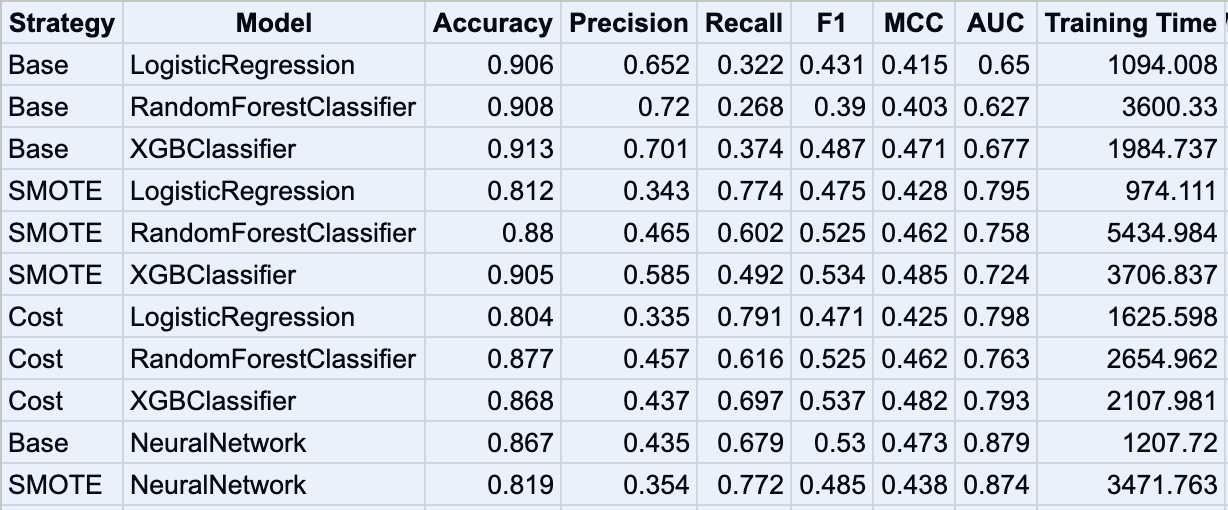

Data behind this chart, as committed beside it:
Strategy, Model, Accuracy, Precision, Recall, F1, MCC, AUC, Training Time, Model Parameters, CV Scores
Base, LogisticRegression, 0.9063, 0.652, 0.3216, 0.4308, 0.4148, 0.6502, 1094, {'cf__C': 10, 'cf__penalty': 'l1', 'cf__…, [0.41832253 0.42707889 0.44205627 0.4298…
Base, RandomForestClassifier, 0.9078, 0.7203, 0.2678, 0.3905, 0.4027, 0.6275, 3600, {'cf__max_depth': None, 'cf__n_estimator…, [0.39232531 0.40321367 0.41429885 0.4096…
Base, XGBClassifier, 0.9133, 0.7007, 0.3736, 0.4874, 0.4711, 0.6769, 1985, {'cf__eta': 0.2, 'cf__gamma': 0.0, 'cf__…, [0.47364072 0.46298461 0.4848551  0.4749…
SMOTE, LogisticRegression, 0.8117, 0.3431, 0.7739, 0.4754, 0.4277, 0.7951, 974.1, {'cf__C': 0.1, 'cf__penalty': 'l1', 'cf_…, [0.42588286 0.43416801 0.4204781  0.4275…
SMOTE, RandomForestClassifier, 0.8797, 0.465, 0.6022, 0.5248, 0.4622, 0.7582, 5435, {'cf__max_depth': 13, 'cf__n_estimators'…, [0.47215543 0.45937085 0.45842488 0.4485…
SMOTE, XGBClassifier, 0.9055, 0.5848, 0.4921, 0.5345, 0.4845, 0.7244, 3707, {'cf__eta': 0.2, 'cf__gamma': 0.2, 'cf__…, [0.48480965 0.50460123 0.47827477 0.4814…
Cost, LogisticRegression, 0.8037, 0.3349, 0.7908, 0.4705, 0.4255, 0.7981, 1626, {'cf__C': 1, 'cf__penalty': 'l1', 'cf__s…, [0.42165791 0.42112043 0.42433957 0.4283…
Cost, RandomForestClassifier, 0.8769, 0.4567, 0.6161, 0.5246, 0.4624, 0.7626, 2655, {'cf__max_depth': 13, 'cf__n_estimators'…, [0.45641208 0.47465903 0.46296407 0.4522…
Cost, XGBClassifier, 0.8677, 0.4372, 0.6971, 0.5374, 0.4821, 0.793, 2108, {'cf__eta': 0.1, 'cf__gamma': 0.2, 'cf__…, [0.4720808  0.47407429 0.47226726 0.4752…
Base, NeuralNetwork, 0.8674, 0.4351, 0.6785, 0.5302, 0.4726, 0.8785, 1208, Omitted, Not Applicable
SMOTE, NeuralNetwork, 0.8194, 0.3537, 0.7721, 0.4852, 0.4376, 0.8743, 3472, Omitted, Not Applicable
